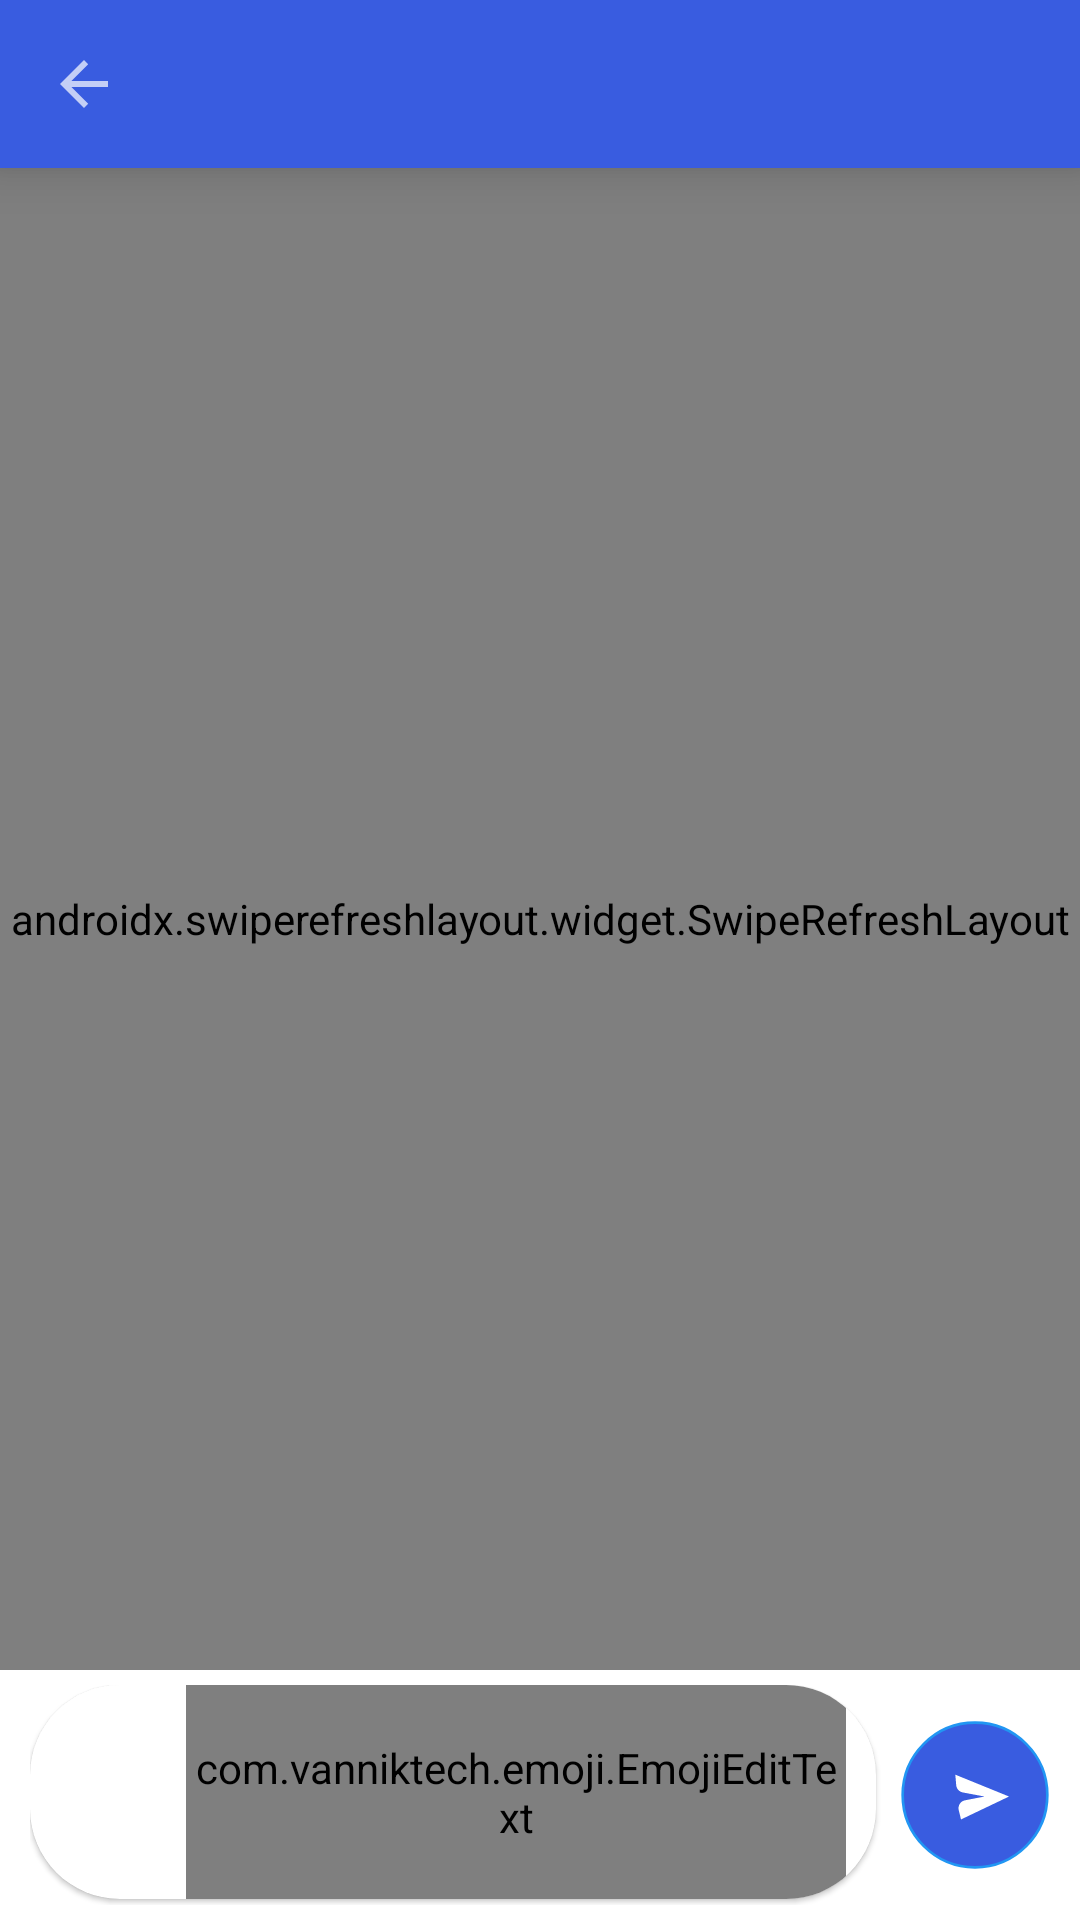

Reconstruct the res/layout file that produces this screen, plus the resources it refers to.
<!-- AndroidManifest.xml: application theme Theme.ChatApp -->
<!-- res/layout/activity_chat.xml -->
<?xml version="1.0" encoding="utf-8"?>
<RelativeLayout
    xmlns:android="http://schemas.android.com/apk/res/android"
    xmlns:app="http://schemas.android.com/apk/res-auto"
    xmlns:tools="http://schemas.android.com/tools"
    android:id="@+id/rootView"
    android:layout_width="match_parent"
    android:layout_height="match_parent"
    tools:context=".Activities.ChatActivity">

    <com.google.android.material.appbar.MaterialToolbar
        android:id="@+id/toolbar"
        android:layout_width="match_parent"
        android:layout_height="wrap_content"
        android:background="@color/blue"
        android:elevation="10dp"
        android:theme="@style/ThemeOverlay.MaterialComponents.Dark"
        app:contentInsetLeft="0dp"
        app:contentInsetStart="0dp"
        app:contentInsetStartWithNavigation="0dp"
        app:navigationIcon="?attr/homeAsUpIndicator"
        app:popupTheme="@style/ThemeOverlay.MaterialComponents.Light">

        <com.google.android.material.imageview.ShapeableImageView
            android:id="@+id/userImgView"
            android:layout_width="40dp"
            android:layout_height="40dp"
            android:adjustViewBounds="true"
            android:backgroundTint="@color/blue"
            android:clickable="true"
            android:focusable="true"
            android:scaleType="centerCrop"
            android:src="@drawable/defaultavatar"
            app:shapeAppearanceOverlay="@style/RoundedImageViewSmall" />

        <TextView
            android:id="@+id/nameTv"
            android:layout_width="wrap_content"
            android:layout_height="wrap_content"
            android:layout_marginStart="10dp"
            android:ellipsize="end"
            android:lines="1"
            android:textColor="@android:color/white"
            android:textSize="18sp"
            android:textStyle="bold"
            tools:text="Prince Fahad" />
    </com.google.android.material.appbar.MaterialToolbar>

    <androidx.swiperefreshlayout.widget.SwipeRefreshLayout
        android:id="@+id/swipeToLoad"
        android:layout_width="match_parent"
        android:layout_height="match_parent"
        android:layout_above="@id/inputBox"
        android:layout_below="@+id/toolbar">


        <androidx.recyclerview.widget.RecyclerView
            android:id="@+id/msgRv"
            android:layout_width="match_parent"
            android:layout_height="match_parent"
            android:overScrollMode="ifContentScrolls"
            tools:itemCount="10"
            tools:listitem="@layout/list_item_chat_sent_message" />

    </androidx.swiperefreshlayout.widget.SwipeRefreshLayout>


    <RelativeLayout
        android:id="@+id/inputBox"
        android:layout_width="match_parent"
        android:layout_height="wrap_content"
        android:layout_alignParentBottom="true"
        android:paddingStart="10dp"
        android:paddingTop="5dp"
        android:paddingEnd="10dp"
        android:paddingBottom="5dp">

        <com.google.android.material.card.MaterialCardView
            android:layout_width="match_parent"
            android:layout_height="wrap_content"
            android:layout_marginBottom="2dp"
            android:layout_toStartOf="@id/sendBtn"
            app:cardCornerRadius="30dp">

            <RelativeLayout
                android:layout_width="match_parent"
                android:layout_height="wrap_content">

                <ImageView
                    android:id="@+id/smileBtn"
                    android:layout_width="26dp"
                    android:layout_height="26dp"
                    android:layout_marginStart="16dp"
                    android:layout_marginTop="15dp"
                    android:layout_marginEnd="10dp"
                    android:src="@drawable/ic_chat_icons_smile" />

                <com.vanniktech.emoji.EmojiEditText
                    android:id="@+id/msgEdtv"
                    android:layout_width="match_parent"
                    android:layout_height="wrap_content"
                    android:layout_centerVertical="true"
                    android:layout_marginEnd="10dp"
                    android:layout_toEndOf="@id/smileBtn"
                    android:background="@android:color/white"
                    android:gravity="top|start"
                    android:hint="Type your message"
                    android:imeOptions="actionGo"
                    android:inputType="textMultiLine|textCapSentences|textLongMessage|text"
                    android:lineSpacingExtra="5dp"
                    android:maxHeight="120dp"
                    android:maxLength="700"
                    android:paddingTop="18dp"
                    android:paddingBottom="18dp"
                    android:singleLine="false"
                    android:textColorHint="#b6b6b6"
                    android:textSize="14sp" />

            </RelativeLayout>

        </com.google.android.material.card.MaterialCardView>

        <ImageView
            android:id="@+id/sendBtn"
            android:layout_width="50dp"
            android:layout_height="50dp"
            android:layout_alignParentEnd="true"
            android:layout_centerInParent="true"
            android:layout_marginStart="8dp"
            android:background="?attr/selectableItemBackgroundBorderless"
            android:clickable="true"
            android:focusable="true"
            android:src="@drawable/chat_icon" />
    </RelativeLayout>

</RelativeLayout>
<!-- res/layout/list_item_chat_sent_message.xml (included above) -->
<?xml version="1.0" encoding="utf-8"?>
<androidx.constraintlayout.widget.ConstraintLayout xmlns:android="http://schemas.android.com/apk/res/android"
    xmlns:app="http://schemas.android.com/apk/res-auto"
    xmlns:tools="http://schemas.android.com/tools"
    android:layout_width="match_parent"
    android:layout_height="wrap_content"
    android:layout_marginStart="30dp"
    android:paddingStart="16dp"
    android:paddingTop="4dp"
    android:paddingEnd="16dp"
    android:paddingBottom="4dp">

    <com.google.android.material.card.MaterialCardView
        app:shapeAppearance="@style/ChatShapeAppearance"
        android:layout_width="wrap_content"
        android:layout_height="wrap_content"
        android:elevation="0dp"
        app:cardBackgroundColor="@color/blue"
        app:layout_constraintBottom_toBottomOf="parent"
        app:layout_constraintEnd_toEndOf="parent"
        app:layout_constraintHorizontal_bias="1.0"
        app:layout_constraintStart_toStartOf="parent"
        app:layout_constraintTop_toTopOf="parent">

        <com.google.android.flexbox.FlexboxLayout
            android:id="@+id/f"
            android:layout_width="wrap_content"
            android:layout_height="wrap_content"
            android:padding="8dp"
            app:alignItems="flex_end"
            app:flexWrap="wrap"
            app:justifyContent="flex_end">

            <TextView
                android:id="@+id/content"
                android:textSize="14sp"
                android:layout_width="wrap_content"
                android:layout_height="wrap_content"
                android:text="Hello world"
                android:textColor="@color/white" />

            <TextView
                android:id="@+id/time"
                android:textSize="12sp"
                android:layout_marginStart="16dp"
                android:layout_width="wrap_content"
                android:layout_height="wrap_content"
                android:text="12:00 AM"
                android:textColor="#D8D5D5" />

        </com.google.android.flexbox.FlexboxLayout>

    </com.google.android.material.card.MaterialCardView>

</androidx.constraintlayout.widget.ConstraintLayout>
<!-- resources referenced by this layout -->
<resources>
  <color name="blue">#395ce0</color>
  <color name="white">#FFFFFFFF</color>
  <!-- drawable chat_icon (drawable) -->
  <vector xmlns:android="http://schemas.android.com/apk/res/android"
      android:width="56dp"
      android:height="56dp"
      android:viewportWidth="56"
      android:viewportHeight="56">
      <path
          android:pathData="M28,28m-27,0a27,27 0,1 1,54 0a27,27 0,1 1,-54 0"
          android:strokeWidth="1"
          android:fillColor="@color/blue"
          android:strokeColor="#2196F3"
          android:fillType="evenOdd"/>
      <path
          android:pathData="M20.6516,20.4132L20.988,24.3486C21.1028,25.6917 22.0992,26.7933 23.424,27.0418L31.5642,28.5685L31.5642,28.5685L24.2713,29.9798C22.6446,30.2946 21.5811,31.8684 21.8959,33.4951C21.9049,33.5419 21.9151,33.5884 21.9264,33.6347L22.7773,37.1305L22.7773,37.1305L40.714,28.5685L20.6516,20.4132Z"
          android:strokeWidth="1"
          android:fillColor="#FFFFFF"
          android:fillType="evenOdd"
          android:strokeColor="#00000000"/>
  </vector>
  <style name="ChatShapeAppearance">
          <item name="cornerFamily">rounded</item>
          <item name="cornerSizeBottomLeft">22dp</item>
          <item name="cornerSizeBottomRight">8dp</item>
          <item name="cornerSizeTopLeft">22dp</item>
          <item name="cornerSizeTopRight">22dp</item>
      </style>
  <style name="RoundedImageViewSmall">
          <item name="cornerFamily">rounded</item>
          <item name="cornerSize">50%</item>
      </style>
  <style name="Theme.ChatApp" parent="Theme.MaterialComponents.Light.NoActionBar">
          
          <item name="colorPrimary">@color/blue</item>
          <item name="colorPrimaryVariant">@color/light_blue</item>
          <item name="colorOnPrimary">@color/white</item>
          
          <item name="colorSecondary">@color/teal_200</item>
          <item name="colorSecondaryVariant">@color/teal_700</item>
          <item name="colorOnSecondary">@color/black</item>
          
          <item name="android:statusBarColor" tools:targetApi="l">?attr/colorPrimaryVariant</item>
          
      </style>
  <color name="light_blue">#5E73C1</color>
  <color name="teal_200">#FF03DAC5</color>
  <color name="teal_700">#FF018786</color>
  <color name="black">#FF000000</color>
</resources>
